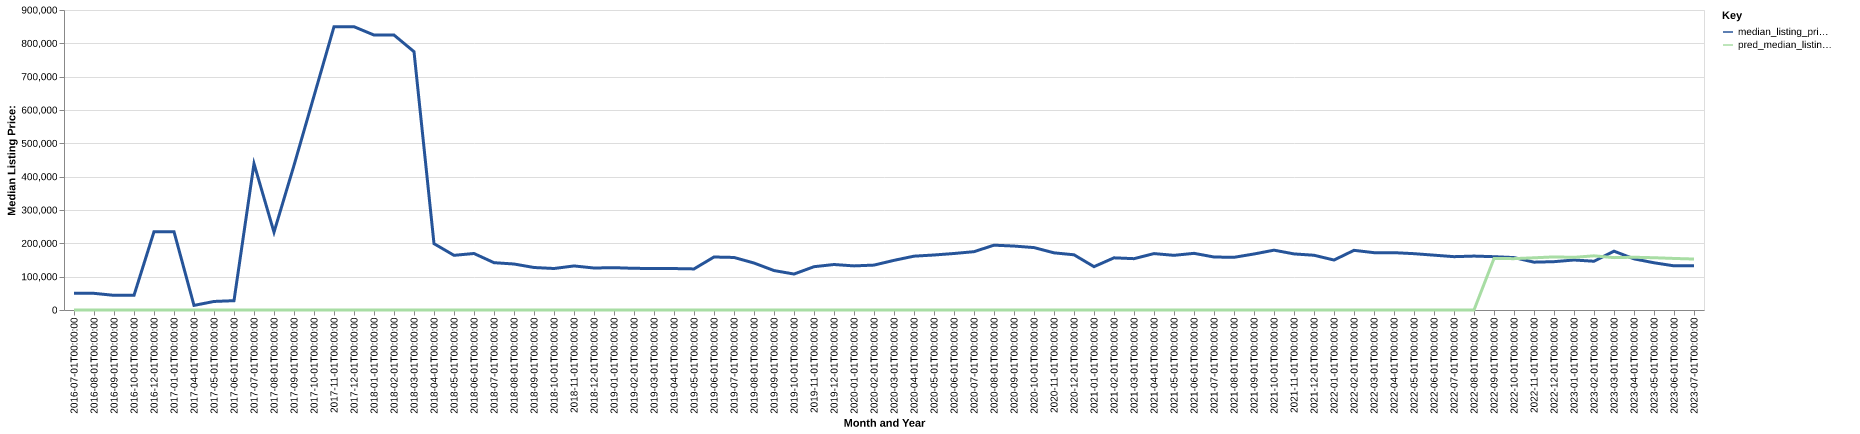

Values plotted in this chart, from the file beside it:
date, time_idx, median_listing_price, thirty_year_interest_rate_five, month, county_name, active_listing_count, median_days_on_market, pred_median_listing_price, month_year
2016-07-01, 0, 50000, 3.72, 7, holt, ne, 1.0, 8.0, 0, Jul-2016
2016-08-01, 1, 50000, 3.73, 8, holt, ne, 1.0, 29.0, 0, Aug-2016
2016-09-01, 2, 44000, 3.66, 9, holt, ne, 1.0, 57.0, 0, Sep-2016
2016-10-01, 3, 44000, 3.64, 10, holt, ne, 1.0, 78.0, 0, Oct-2016
2016-12-01, 5, 234900, 3.48, 12, holt, ne, 1.0, 15.0, 0, Dec-2016
2017-01-01, 6, 234900, 3.45, 1, holt, ne, 1.0, 39.0, 0, Jan-2017
2017-04-01, 9, 13800, 4.03, 4, holt, ne, 1.0, 9.0, 0, Apr-2017
2017-05-01, 10, 25625, 4.32, 5, holt, ne, 2.0, 13.0, 0, May-2017
2017-06-01, 11, 28000, 4.2, 6, holt, ne, 1.0, 44.0, 0, Jun-2017
2017-07-01, 12, 438950, 4.19, 7, holt, ne, 2.0, 53.0, 0, Jul-2017
2017-08-01, 13, 233475, 4.3, 8, holt, ne, 3.0, 62.0, 0, Aug-2017
2017-09-01, 14, 433950, 4.1, 9, holt, ne, 2.0, 109.0, 0, Sep-2017
2017-10-01, 15, 641925, 4.05, 10, holt, ne, 1.0, 118.0, 0, Oct-2017
2017-11-01, 16, 849900, 3.94, 11, holt, ne, 1.0, 139.0, 0, Nov-2017
2017-12-01, 17, 849900, 4.03, 12, holt, ne, 1.0, 170.0, 0, Dec-2017
2018-01-01, 18, 824900, 3.93, 1, holt, ne, 1.0, 202.0, 0, Jan-2018
2018-02-01, 19, 824900, 3.83, 2, holt, ne, 1.0, 230.0, 0, Feb-2018
2018-03-01, 20, 775000, 3.94, 3, holt, ne, 1.0, 247.0, 0, Mar-2018
2018-04-01, 21, 199000, 3.95, 4, holt, ne, 12.0, 61.0, 0, Apr-2018
2018-05-01, 22, 164000, 3.99, 5, holt, ne, 17.0, 121.0, 0, May-2018
2018-06-01, 23, 169500, 4.15, 6, holt, ne, 22.0, 107.0, 0, Jun-2018
2018-07-01, 24, 141950, 4.4, 7, holt, ne, 25.0, 93.0, 0, Jul-2018
2018-08-01, 25, 138000, 4.46, 8, holt, ne, 23.0, 112.0, 0, Aug-2018
2018-09-01, 26, 127500, 4.58, 9, holt, ne, 23.0, 104.0, 0, Sep-2018
2018-10-01, 27, 124500, 4.66, 10, holt, ne, 23.0, 126.0, 0, Oct-2018
2018-11-01, 28, 132175, 4.62, 11, holt, ne, 26.0, 152.0, 0, Nov-2018
2018-12-01, 29, 126000, 4.54, 12, holt, ne, 28.0, 169.0, 0, Dec-2018
2019-01-01, 30, 127000, 4.6, 1, holt, ne, 28.0, 108.0, 0, Jan-2019
2019-02-01, 31, 125000, 4.72, 2, holt, ne, 27.0, 105.0, 0, Feb-2019
2019-03-01, 32, 124571, 4.9, 3, holt, ne, 27.0, 127.0, 0, Mar-2019
2019-04-01, 33, 124321, 4.94, 4, holt, ne, 28.0, 139.0, 0, Apr-2019
2019-05-01, 34, 123250, 4.75, 5, holt, ne, 28.0, 136.0, 0, May-2019
2019-06-01, 35, 159000, 4.51, 6, holt, ne, 30.0, 92.0, 0, Jun-2019
2019-07-01, 36, 157625, 4.41, 7, holt, ne, 28.0, 100.0, 0, Jul-2019
2019-08-01, 37, 140932, 4.41, 8, holt, ne, 28.0, 97.0, 0, Aug-2019
2019-09-01, 38, 118330, 4.2, 9, holt, ne, 27.0, 100.0, 0, Sep-2019
2019-10-01, 39, 107886, 4.14, 10, holt, ne, 27.0, 105.0, 0, Oct-2019
2019-11-01, 40, 129900, 3.84, 11, holt, ne, 27.0, 107.0, 0, Nov-2019
2019-12-01, 41, 136450, 3.81, 12, holt, ne, 24.0, 122.0, 0, Dec-2019
2020-01-01, 42, 132300, 3.75, 1, holt, ne, 22.0, 138.0, 0, Jan-2020
2020-02-01, 43, 134700, 3.73, 2, holt, ne, 24.0, 122.0, 0, Feb-2020
2020-03-01, 44, 148950, 3.78, 3, holt, ne, 23.0, 114.0, 0, Mar-2020
2020-04-01, 45, 161500, 3.75, 4, holt, ne, 26.0, 81.0, 0, Apr-2020
2020-05-01, 46, 165000, 3.74, 5, holt, ne, 22.0, 98.0, 0, May-2020
2020-06-01, 47, 169500, 3.72, 6, holt, ne, 21.0, 79.0, 0, Jun-2020
2020-07-01, 48, 175000, 3.49, 7, holt, ne, 24.0, 68.0, 0, Jul-2020
2020-08-01, 49, 194450, 3.65, 8, holt, ne, 25.0, 72.0, 0, Aug-2020
2020-09-01, 50, 191850, 3.33, 9, holt, ne, 26.0, 68.0, 0, Sep-2020
2020-10-01, 51, 187250, 3.28, 10, holt, ne, 28.0, 67.0, 0, Oct-2020
2020-11-01, 52, 171500, 3.21, 11, holt, ne, 25.0, 98.0, 0, Nov-2020
2020-12-01, 53, 165625, 3.07, 12, holt, ne, 20.0, 121.0, 0, Dec-2020
2021-01-01, 54, 130000, 2.99, 1, holt, ne, 18.0, 158.0, 0, Jan-2021
2021-02-01, 55, 156500, 2.93, 2, holt, ne, 21.0, 163.0, 0, Feb-2021
2021-03-01, 56, 154000, 2.88, 3, holt, ne, 17.0, 156.0, 0, Mar-2021
2021-04-01, 57, 169225, 2.84, 4, holt, ne, 14.0, 61.0, 0, Apr-2021
2021-05-01, 58, 164000, 2.71, 5, holt, ne, 19.0, 32.0, 0, May-2021
2021-06-01, 59, 170000, 2.79, 6, holt, ne, 24.0, 37.0, 0, Jun-2021
2021-07-01, 60, 159000, 2.97, 7, holt, ne, 26.0, 39.0, 0, Jul-2021
2021-08-01, 61, 158000, 3.17, 8, holt, ne, 32.0, 58.0, 0, Aug-2021
2021-09-01, 62, 168000, 3.18, 9, holt, ne, 31.0, 71.0, 0, Sep-2021
... 22 more rows
